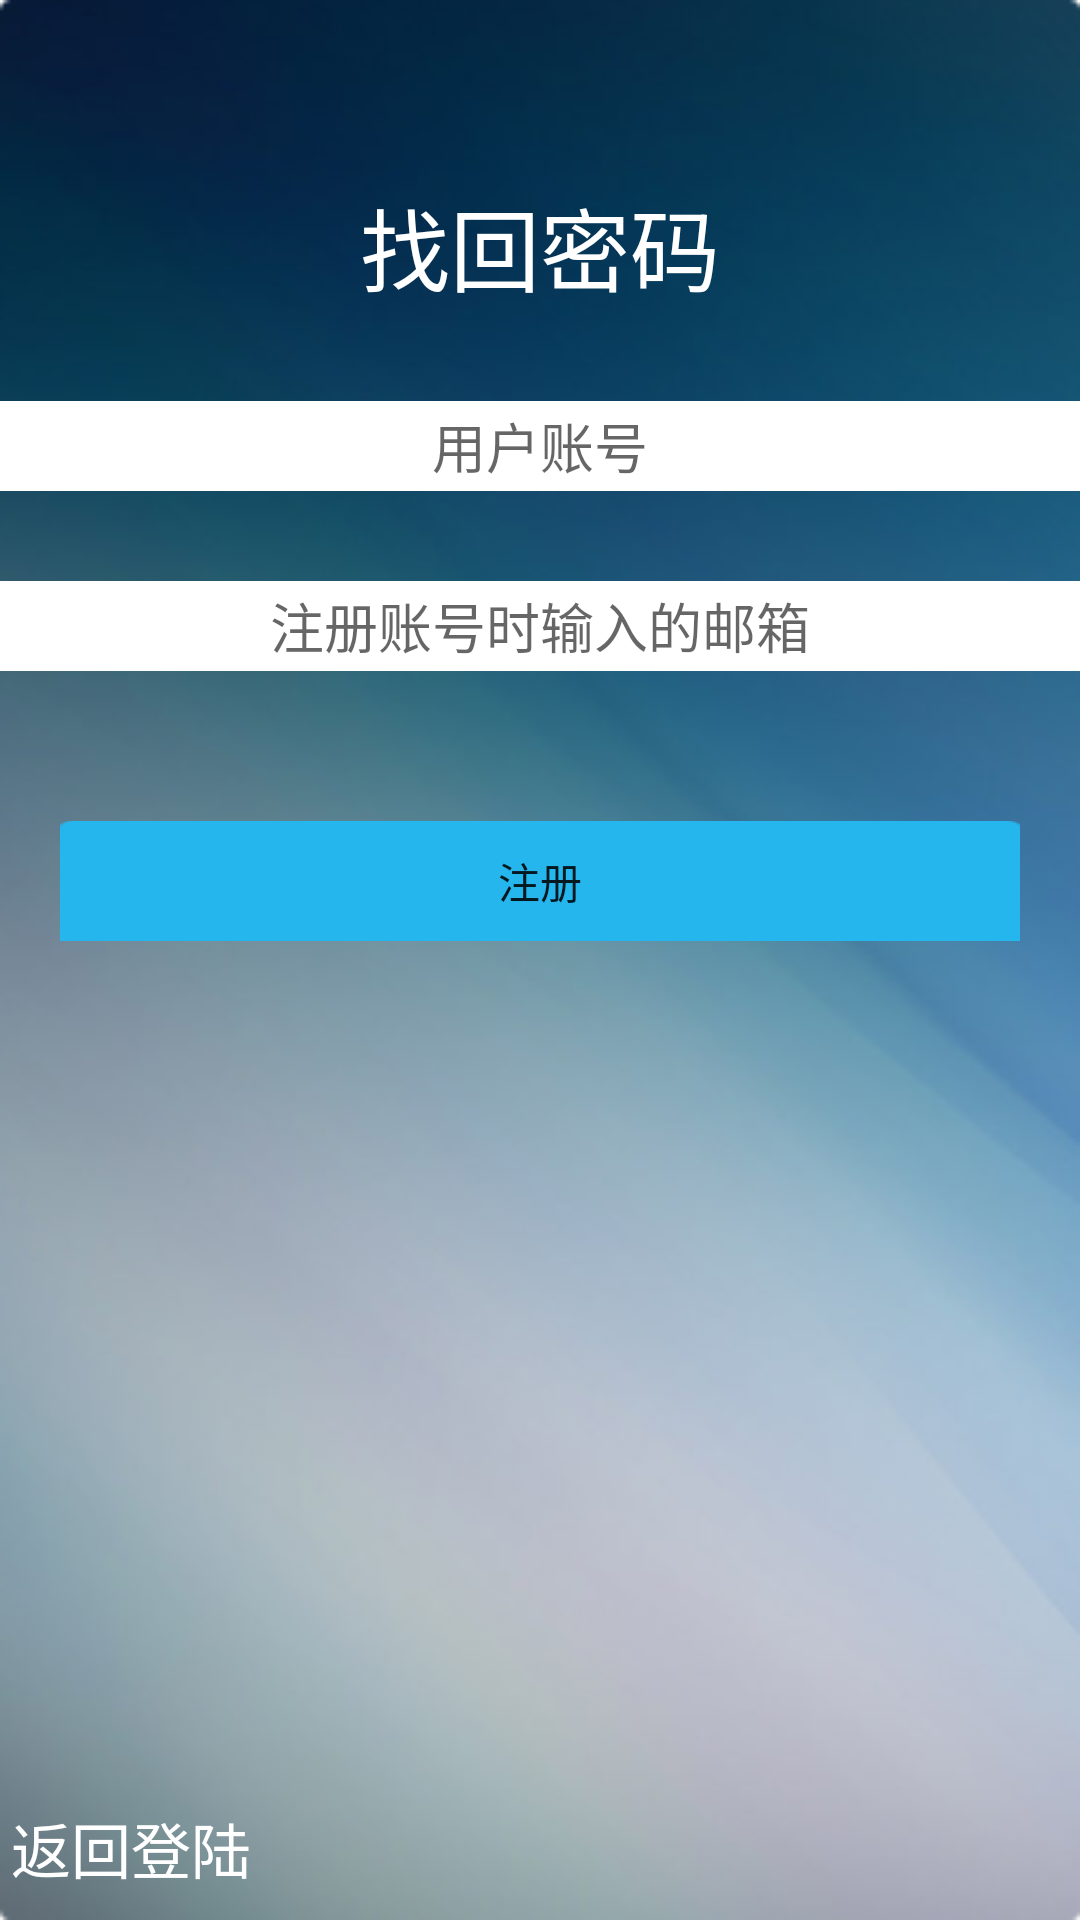

The Android layout XML behind this screen, and the referenced resources:
<!-- AndroidManifest.xml: application theme AppTheme -->
<!-- res/layout/activity_forget.xml -->
<RelativeLayout xmlns:android="http://schemas.android.com/apk/res/android"
    xmlns:tools="http://schemas.android.com/tools" android:layout_width="match_parent"
    android:layout_height="match_parent" android:paddingLeft="@dimen/activity_horizontal_margin"
    android:paddingRight="@dimen/activity_horizontal_margin"
    android:paddingTop="60dp"
    android:paddingBottom="@dimen/activity_vertical_margin"
    android:background="@drawable/login_background"
    tools:context="com.sharp.chat.ForgetActivity">

    <TextView
        android:id="@+id/forget_title"
        android:layout_width="match_parent"
        android:layout_height="wrap_content"
        android:gravity="center"
        android:text="找回密码"
        android:textSize="30sp"
        android:textColor="#ffffff"/>

    <EditText
        android:id="@+id/forget_user"
        android:layout_width="match_parent"
        android:layout_height="30dp"
        android:layout_marginTop="30dp"
        android:layout_below="@id/forget_title"
        android:gravity="center"
        android:background="@drawable/login_textview_bg"
        android:hint="用户账号"/>

    <EditText
        android:id="@+id/forget_email"
        android:layout_width="match_parent"
        android:layout_height="30dp"
        android:layout_marginTop="30dp"
        android:layout_below="@id/forget_user"
        android:gravity="center"
        android:background="@drawable/login_textview_bg"
        android:hint="注册账号时输入的邮箱"/>


    <Button
        android:id="@+id/forget_BT"
        android:text="注册"
        android:layout_width="320dp"
        android:layout_height="40dp"
        android:layout_marginTop="50dp"
        android:layout_below="@id/forget_email"
        android:layout_gravity="center"
        android:layout_centerHorizontal="true"
        android:background="@drawable/login_login_bg"/>

    <Button
        android:id="@+id/forget_back"
        android:layout_alignParentBottom="true"
        android:layout_width="wrap_content"
        android:layout_height="wrap_content"
        android:background="@null"
        android:text="返回登陆"
        android:textSize="20sp"
        android:textColor="#ffffff"/>

</RelativeLayout>
<!-- resources referenced by this layout -->
<resources>
  <!-- drawable login_background: png bitmap (drawable-hdpi, 96160 bytes) -->
  <!-- drawable login_login_bg: png bitmap (drawable-hdpi, 1015 bytes) -->
  <!-- drawable login_textview_bg: png bitmap (drawable-hdpi, 754 bytes) -->
  <style name="AppTheme" parent="Theme.AppCompat.Light.NoActionBar">
          
      </style>
</resources>
